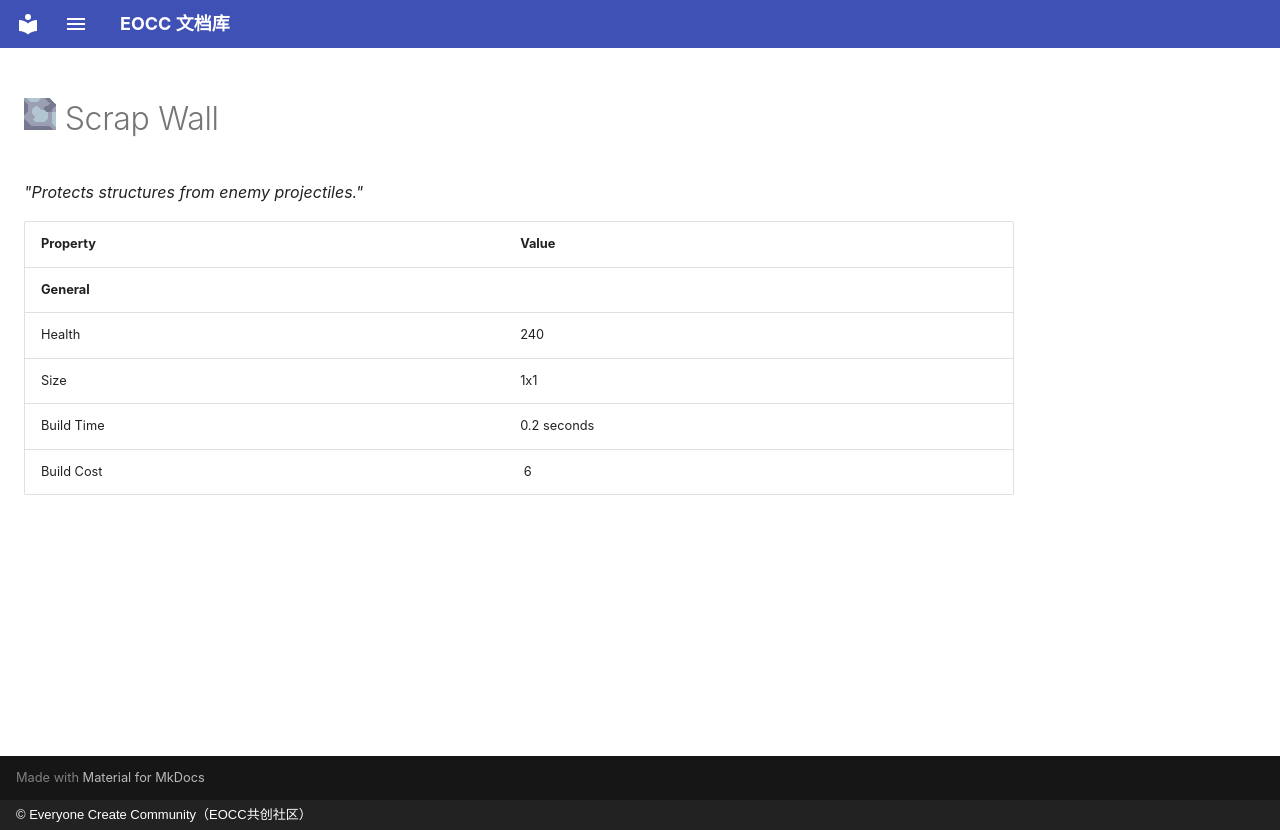

repository: eoccc/eoccc.github.io · page: wiki/mindustry/en/content/blocks/defense/230-scrap-wall/index.html · generator: mkdocs · copyright: © Everyone Create Community（EOCC共创社区）

# <img src="../../../../../../../ext/img/mindustry/block-scrap-wall-ui.png" alt=""> Scrap Wall

*"Protects structures from enemy projectiles."*

| Property | Value |
|---|---|
| **General** |  |
| Health | 240 |
| Size | 1x1 |
| Build Time | 0.2  seconds |
| Build Cost | [<img src="../../../../../../../ext/img/mindustry/item-scrap.png" alt="">](/wiki/content/items/8-scrap) 6 |
